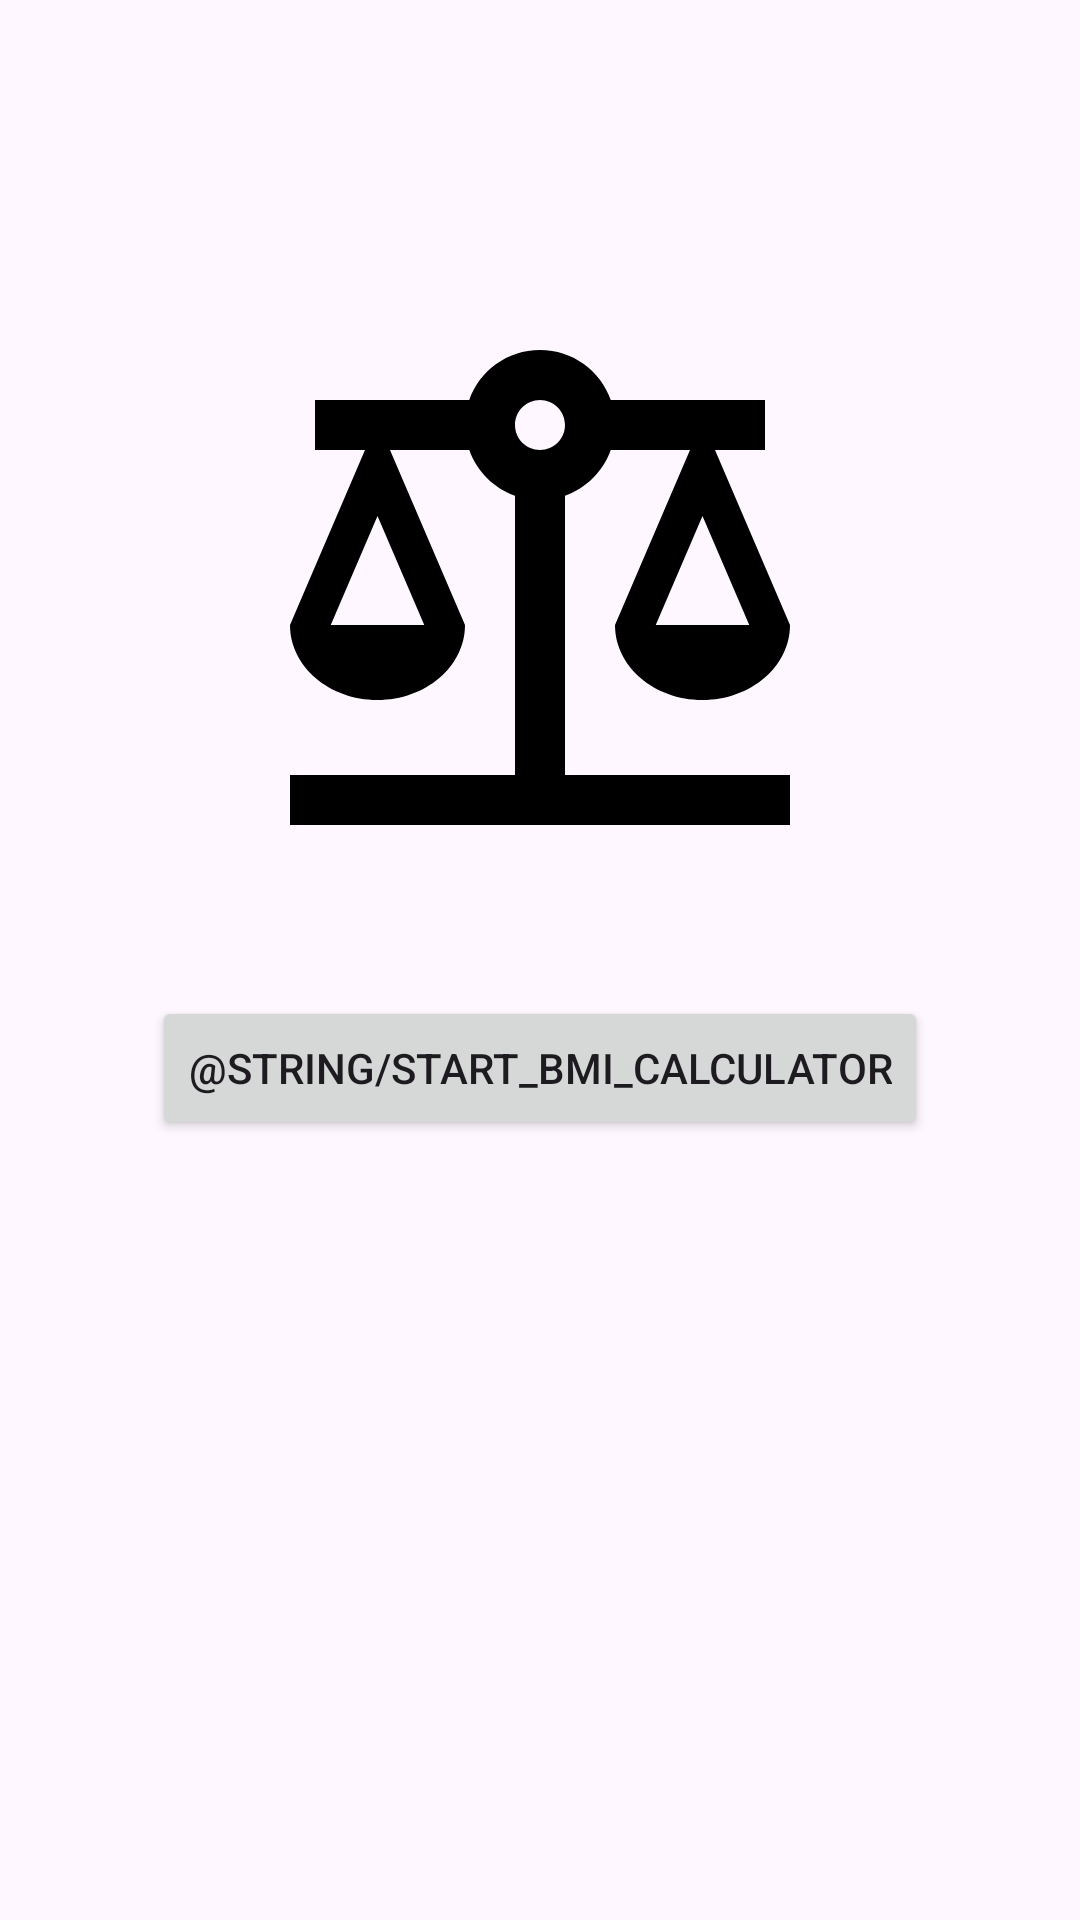

The Android layout XML behind this screen, and the referenced resources:
<!-- AndroidManifest.xml: application theme Theme.Zad1BMI -->
<!-- res/layout/activity_start.xml -->
<?xml version="1.0" encoding="utf-8"?>
<androidx.constraintlayout.widget.ConstraintLayout
    xmlns:android="http://schemas.android.com/apk/res/android"
    xmlns:app="http://schemas.android.com/apk/res-auto"
    xmlns:tools="http://schemas.android.com/tools"
    android:layout_width="match_parent"
    android:layout_height="match_parent"
    tools:context=".StartActivity">

    <ImageView
        android:id="@+id/logo"
        android:layout_width="200dp"
        android:layout_height="200dp"
        android:src="@drawable/balance"
        app:layout_constraintTop_toTopOf="parent"
        app:layout_constraintStart_toStartOf="parent"
        app:layout_constraintEnd_toEndOf="parent"
        android:layout_marginTop="100dp"
        android:contentDescription="@string/logo"
        />

    <Button
        android:id="@+id/btnStart"
        android:layout_width="wrap_content"
        android:layout_height="wrap_content"
        android:text="@string/start_bmi_calculator"
        app:layout_constraintTop_toBottomOf="@id/logo"
        app:layout_constraintStart_toStartOf="parent"
        app:layout_constraintEnd_toEndOf="parent"
        android:layout_marginTop="32dp"/>
</androidx.constraintlayout.widget.ConstraintLayout>
<!-- resources referenced by this layout -->
<resources>
  <!-- drawable balance (drawable) -->
  <vector xmlns:android="http://schemas.android.com/apk/res/android" android:height="50dp" android:tint="#000000" android:viewportHeight="24" android:viewportWidth="24" android:width="50dp">
        
      <path android:fillColor="@android:color/white" android:pathData="M13,7.83c0.85,-0.3 1.53,-0.98 1.83,-1.83H18l-3,7c0,1.66 1.57,3 3.5,3s3.5,-1.34 3.5,-3l-3,-7h2V4h-6.17C14.42,2.83 13.31,2 12,2S9.58,2.83 9.17,4L3,4v2h2l-3,7c0,1.66 1.57,3 3.5,3S9,14.66 9,13L6,6h3.17c0.3,0.85 0.98,1.53 1.83,1.83V19H2v2h20v-2h-9V7.83zM20.37,13h-3.74l1.87,-4.36L20.37,13zM7.37,13H3.63L5.5,8.64L7.37,13zM12,6c-0.55,0 -1,-0.45 -1,-1c0,-0.55 0.45,-1 1,-1s1,0.45 1,1C13,5.55 12.55,6 12,6z"/>
      
  </vector>
  <style name="Theme.Zad1BMI" parent="Base.Theme.Zad1BMI" />
  <style name="Base.Theme.Zad1BMI" parent="Theme.Material3.DayNight.NoActionBar">
          
          
      </style>
</resources>
